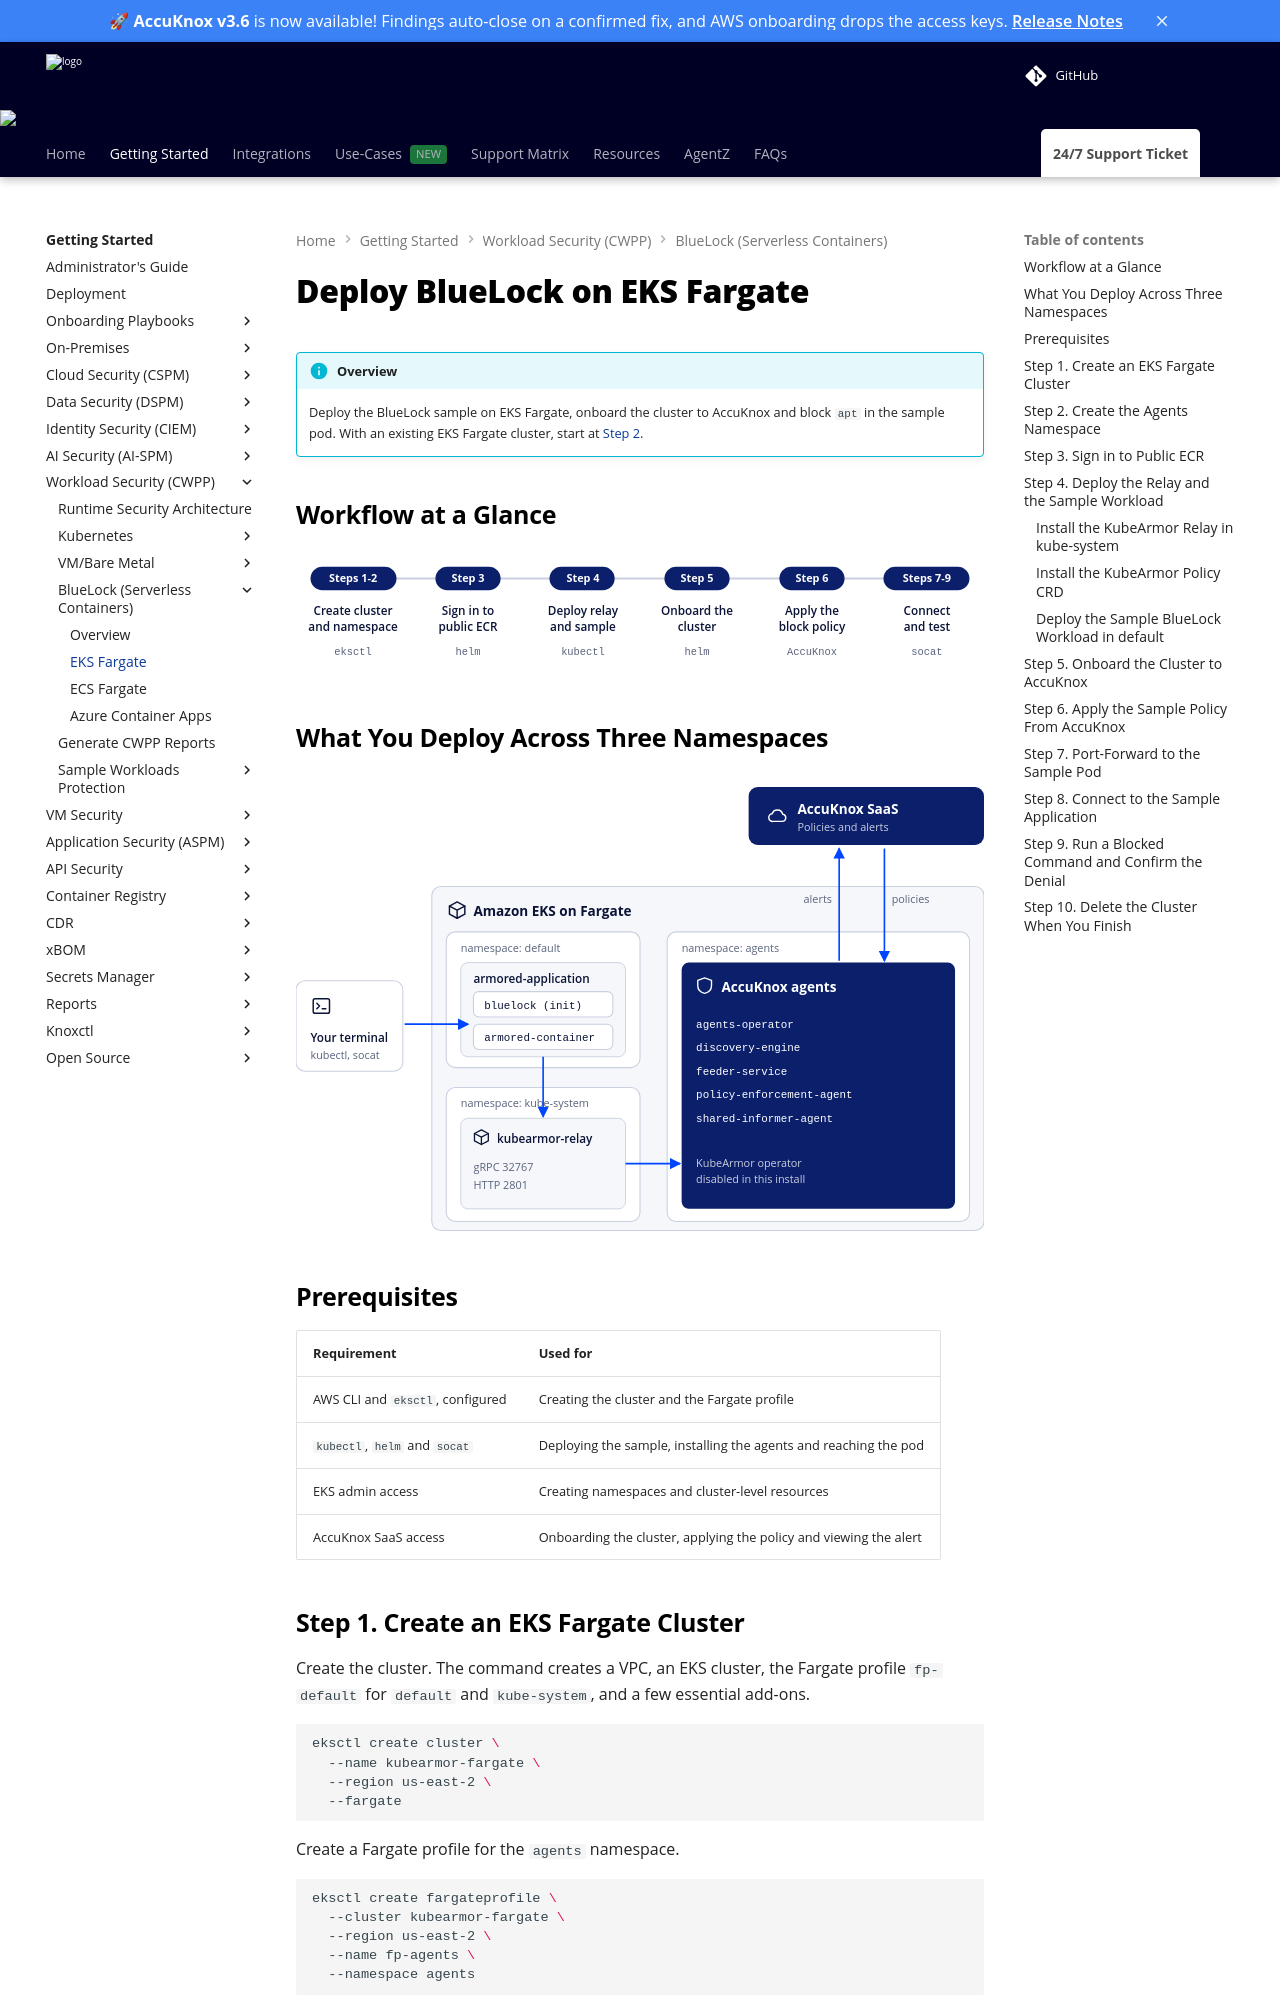

repository: accuknox/help · page: how-to/bluelock-eks-fargate/index.html · generator: mkdocs

---
title: Deploy BlueLock on EKS Fargate
description: Deploy BlueLock on an Amazon EKS Fargate cluster, onboard the cluster to AccuKnox and block a command in a sample workload to confirm runtime enforcement.
---

# Deploy BlueLock on EKS Fargate

!!! info "Overview"
    Deploy the BlueLock sample on EKS Fargate, onboard the cluster to AccuKnox and block `apt` in the sample pod. With an existing EKS Fargate cluster, start at [Step 2](#step-2-create-the-agents-namespace).

## Workflow at a Glance

<div class="bl-dia" role="img" aria-label="Six stages for EKS Fargate: create the cluster and namespace, sign in to public ECR, deploy the relay and sample workload, onboard the cluster, apply the block policy, then connect and test." data-bl="eks-flow">
<svg viewBox="0 0 760 128" xmlns="http://www.w3.org/2000/svg">
  <defs>
    <marker id="bl-eks-flow" viewBox="0 0 8 8" refX="7" refY="4" markerWidth="7" markerHeight="7" orient="auto">
      <path class="head" d="M0 0 L8 4 L0 8 z"/>
    </marker>
  </defs>
  <path class="rail" d="M63 16 H697"/>
  <rect class="navy" x="16" y="3" width="95" height="26" rx="13"/>
  <text class="num" x="63" y="20" text-anchor="middle">Steps 1-2</text>
  <text class="b" x="63" y="56" text-anchor="middle">Create cluster</text>
  <text class="b" x="63" y="74" text-anchor="middle">and namespace</text>
  <text class="ms" x="63" y="100" text-anchor="middle">eksctl</text>
  <rect class="navy" x="154" y="3" width="72" height="26" rx="13"/>
  <text class="num" x="190" y="20" text-anchor="middle">Step 3</text>
  <text class="b" x="190" y="56" text-anchor="middle">Sign in to</text>
  <text class="b" x="190" y="74" text-anchor="middle">public ECR</text>
  <text class="ms" x="190" y="100" text-anchor="middle">helm</text>
  <rect class="navy" x="280" y="3" width="72" height="26" rx="13"/>
  <text class="num" x="317" y="20" text-anchor="middle">Step 4</text>
  <text class="b" x="317" y="56" text-anchor="middle">Deploy relay</text>
  <text class="b" x="317" y="74" text-anchor="middle">and sample</text>
  <text class="ms" x="317" y="100" text-anchor="middle">kubectl</text>
  <rect class="navy" x="407" y="3" width="72" height="26" rx="13"/>
  <text class="num" x="443" y="20" text-anchor="middle">Step 5</text>
  <text class="b" x="443" y="56" text-anchor="middle">Onboard the</text>
  <text class="b" x="443" y="74" text-anchor="middle">cluster</text>
  <text class="ms" x="443" y="100" text-anchor="middle">helm</text>
  <rect class="navy" x="534" y="3" width="72" height="26" rx="13"/>
  <text class="num" x="570" y="20" text-anchor="middle">Step 6</text>
  <text class="b" x="570" y="56" text-anchor="middle">Apply the</text>
  <text class="b" x="570" y="74" text-anchor="middle">block policy</text>
  <text class="ms" x="570" y="100" text-anchor="middle">AccuKnox</text>
  <rect class="navy" x="649" y="3" width="95" height="26" rx="13"/>
  <text class="num" x="697" y="20" text-anchor="middle">Steps 7-9</text>
  <text class="b" x="697" y="56" text-anchor="middle">Connect</text>
  <text class="b" x="697" y="74" text-anchor="middle">and test</text>
  <text class="ms" x="697" y="100" text-anchor="middle">socat</text>
</svg>
</div>
